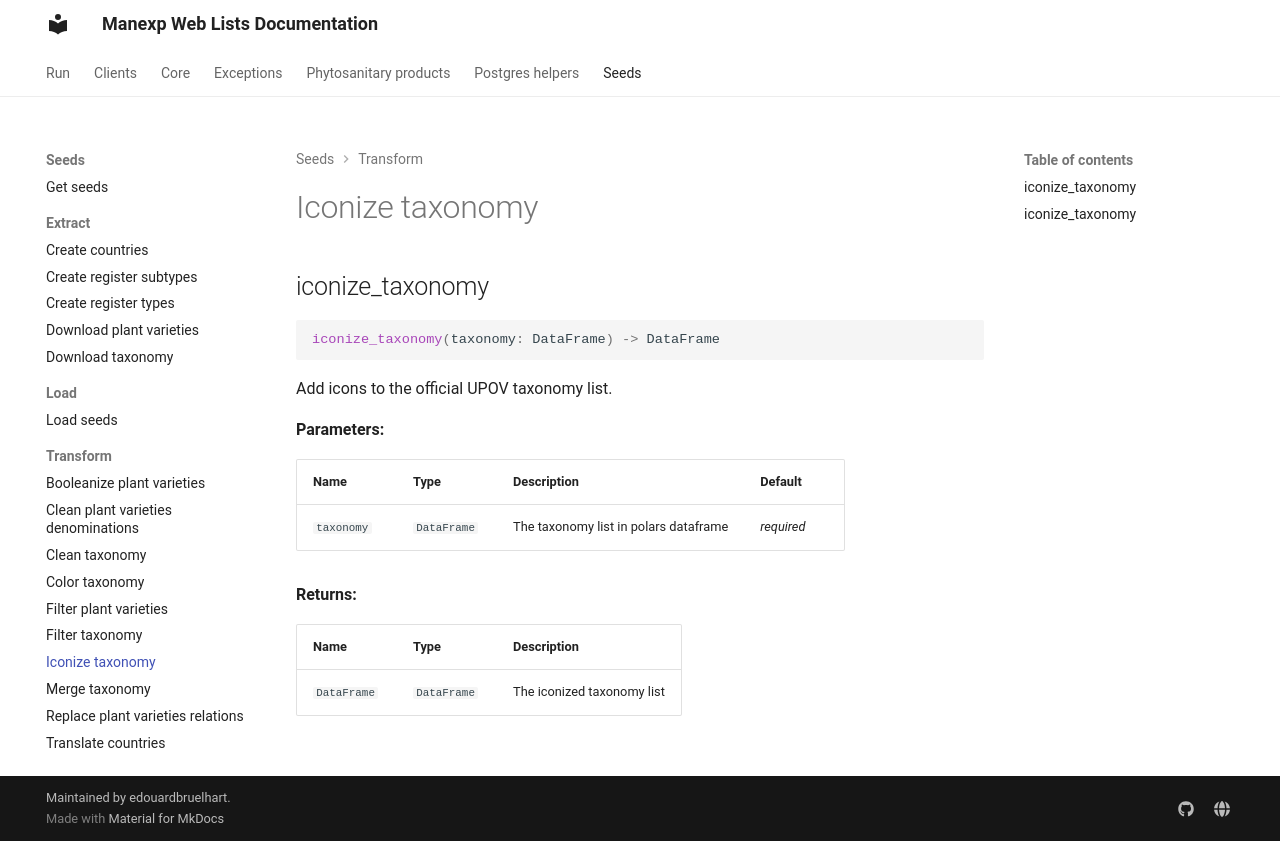

repository: edouardbruelhart/Manexp-Web-Lists · page: manexp_web_lists/seeds/transform/iconize_taxonomy/index.html · generator: mkdocs

# Iconize taxonomy

::: manexp_web_lists.seeds.transform.iconize_taxonomy
    rendering:
      show_root_heading: false
